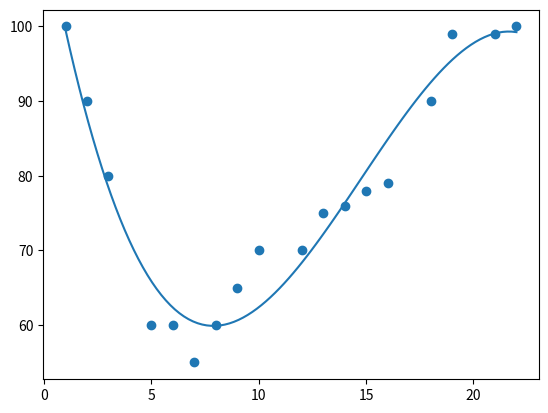

Recreate this plot in Python.

import numpy
import matplotlib.pyplot as plt

x = [1,2,3,5,6,7,8,9,10,12,13,14,15,16,18,19,21,22]
y = [100,90,80,60,60,55,60,65,70,70,75,76,78,79,90,99,99,100]

mymodel = numpy.poly1d(numpy.polyfit(x, y, 3))

myline = numpy.linspace(1, 22, 100)

plt.scatter(x, y)
plt.plot(myline, mymodel(myline))
plt.show() 
